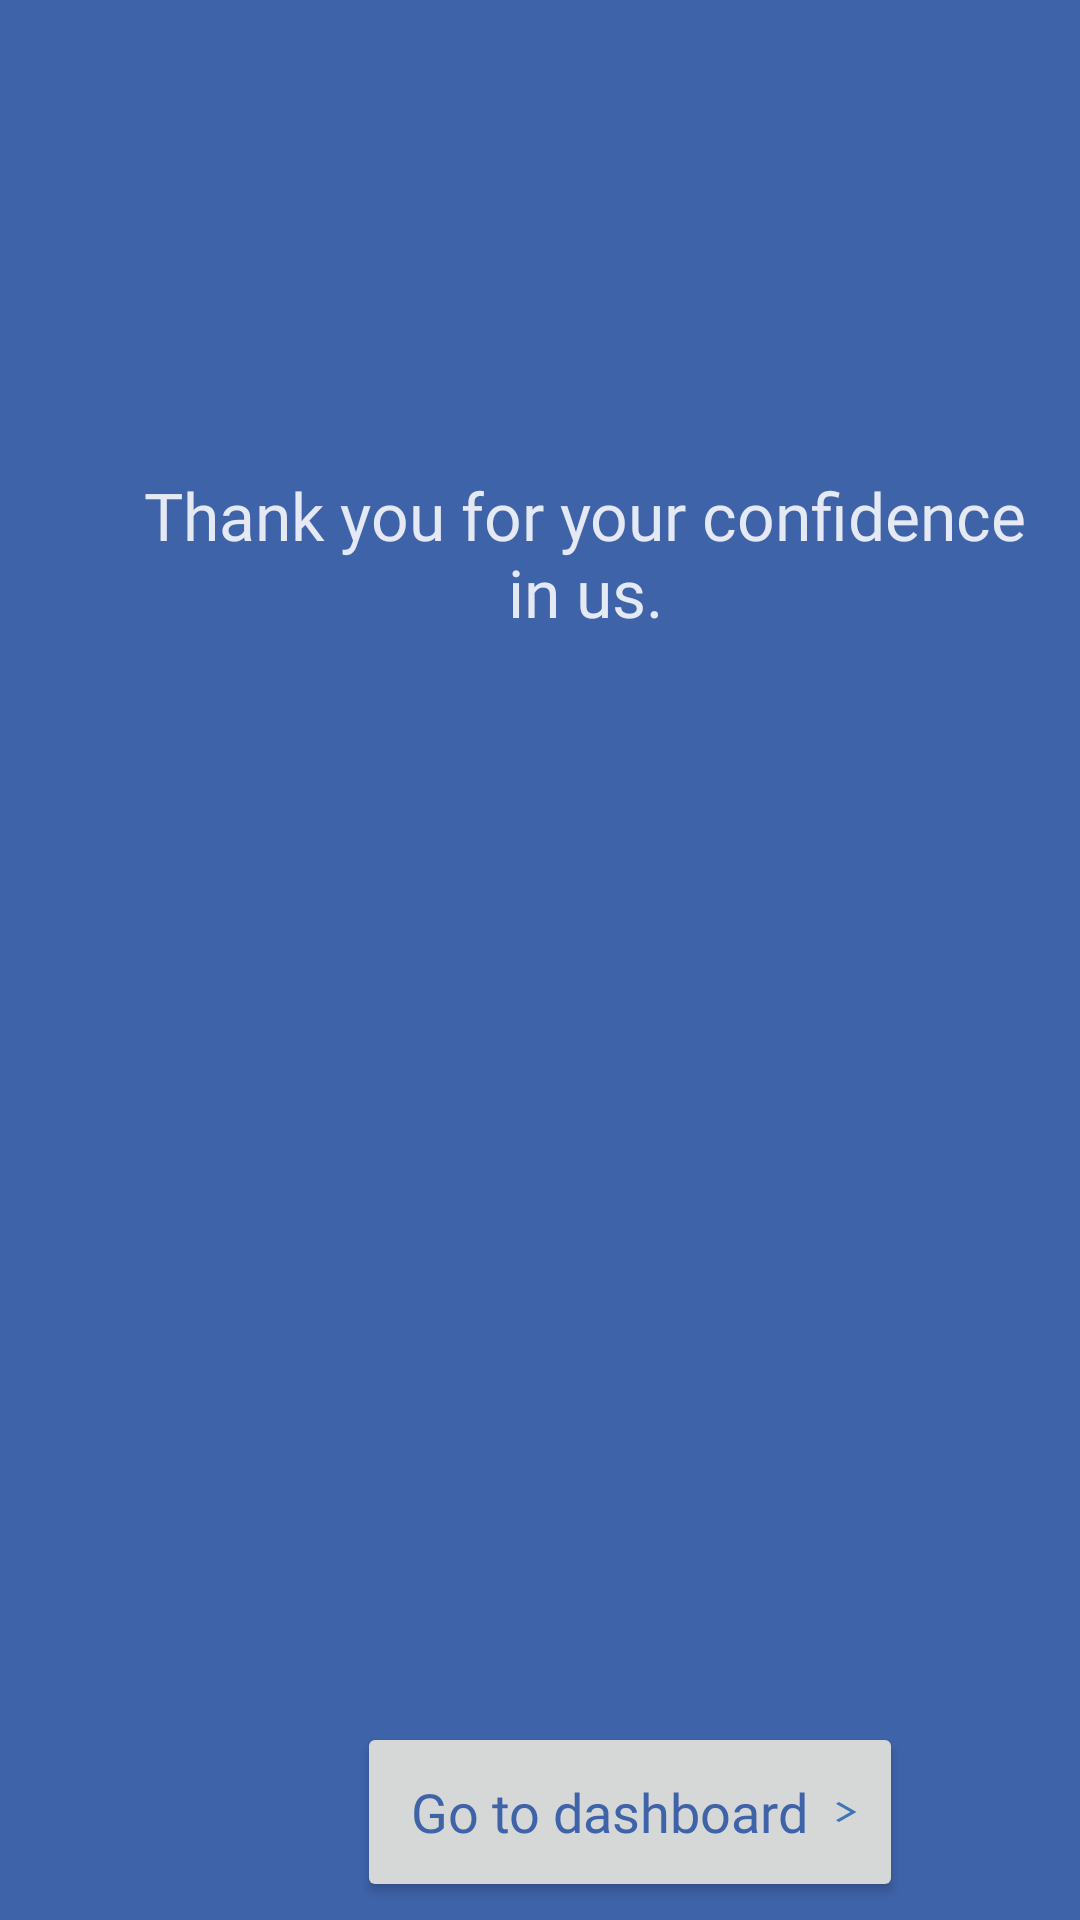

Reconstruct the res/layout file that produces this screen, plus the resources it refers to.
<!-- AndroidManifest.xml: application theme Theme.MobileAndroid_native -->
<!-- res/layout/activity_congrats_wizard_end2.xml -->
<?xml version="1.0" encoding="utf-8"?>
<androidx.constraintlayout.widget.ConstraintLayout xmlns:android="http://schemas.android.com/apk/res/android"
    xmlns:app="http://schemas.android.com/apk/res-auto"
    xmlns:tools="http://schemas.android.com/tools"
    android:layout_width="match_parent"
    android:layout_height="match_parent"
    android:background="@color/bleu"
    android:theme="@style/Theme.AppCompat.DayNight.NoActionBar"
    tools:context=".congrats_wizard_end2">

    <LinearLayout
        android:layout_width="match_parent"
        android:layout_height="match_parent"
        android:orientation="vertical">

        <TextView
            android:id="@+id/textView24"
            android:layout_width="302dp"
            android:layout_height="wrap_content"
            android:layout_marginStart="44dp"
            android:layout_marginTop="157dp"
            android:alpha="0.86"
            android:fontFamily="@font/poppinssemibold"
            android:text="@string/thank_you_for_your_confidence_in_us"
            android:textAlignment="center"
            android:textColor="@color/white"
            android:textSize="22sp" />

        <ImageView
            android:id="@+id/imageView21"
            android:layout_width="match_parent"
            android:layout_height="252dp"
            android:layout_marginTop="40dp"
            android:contentDescription="@string/image"
            app:srcCompat="@drawable/logo2" />

        <Button
            android:id="@+id/button4"
            android:layout_width="182dp"
            android:layout_height="60dp"
            android:layout_marginStart="119dp"
            android:layout_marginTop="70dp"
            android:drawableEnd="@drawable/start_icone"
            android:fontFamily="@font/abelregular"
            android:text="@string/go_to_dashboard"
            android:textAppearance="@style/TextAppearance.AppCompat.Body1"
            android:textColor="@color/bleu"
            android:textSize="18sp" />
    </LinearLayout>
</androidx.constraintlayout.widget.ConstraintLayout>
<!-- resources referenced by this layout -->
<resources>
  <color name="bleu">#3F63A9</color>
  <color name="white">#FFFFFFFF</color>
  <!-- drawable start_icone (drawable) -->
  <vector android:autoMirrored="true" android:height="8dp"
      android:tint="#3F77B6" android:viewportHeight="24"
      android:viewportWidth="24" android:width="14dp" xmlns:android="http://schemas.android.com/apk/res/android">
      <path android:fillColor="@android:color/white" android:pathData="M6.23,20.23l1.77,1.77l10,-10l-10,-10l-1.77,1.77l8.23,8.23z"/>
  </vector>
  <string name="go_to_dashboard">Go to dashboard</string>
  <string name="image">image</string>
  <string name="thank_you_for_your_confidence_in_us">Thank you for your confidence in us.</string>
  <style name="Theme.MobileAndroid_native" parent="Theme.MaterialComponents.DayNight.DarkActionBar">
          
          <item name="colorPrimary">@color/white</item>
          <item name="colorPrimaryVariant">@color/white</item>
          <item name="colorOnPrimary">@color/white</item>
          
          <item name="colorSecondary">@color/teal_200</item>
          <item name="colorSecondaryVariant">@color/teal_700</item>
          <item name="colorOnSecondary">@color/black</item>
          
          <item name="android:statusBarColor">@color/bleu</item>
          <item name="android:windowLightStatusBar">@color/bleu</item>
          
      </style>
  <color name="teal_200">#FF03DAC5</color>
  <color name="teal_700">#FF018786</color>
  <color name="black">#FF000000</color>
</resources>
